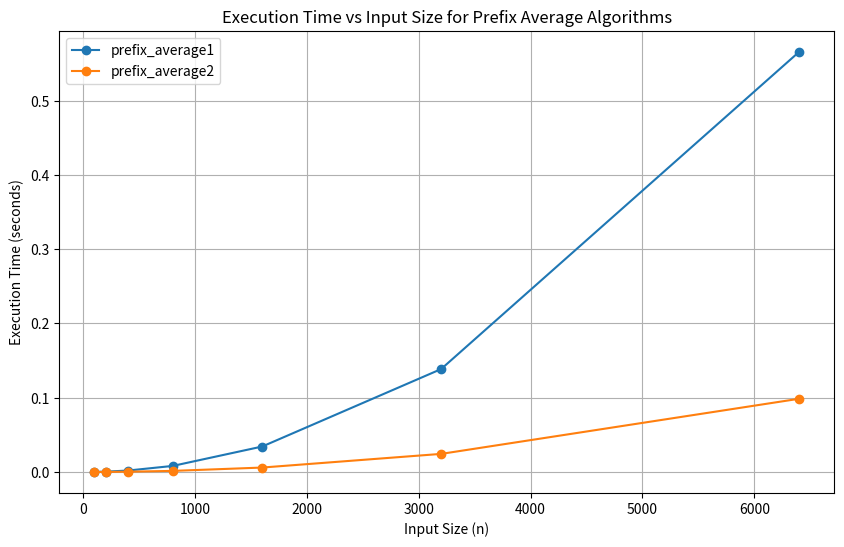

The matplotlib source for this figure:
import time
import matplotlib.pyplot as plt
import numpy as np


def prefix_average1(S):
    n = len(S)
    A = [0] * n
    for j in range(n):
        total = 0
        for i in range(j + 1):
            total += S[i]
        A[j] = total / (j + 1)
    return A


def prefix_average2(S):
    n = len(S)
    A = [0] * n
    for j in range(n):
        A[j] = sum(S[0 : j + 1]) / (j + 1)
    return A


input_sizes = [100, 200, 400, 800, 1600, 3200, 6400]


times1 = []
times2 = []

for size in input_sizes:
    S = np.random.rand(size).tolist()

    start_time = time.time()
    prefix_average1(S)
    end_time = time.time()
    times1.append(end_time - start_time)

    start_time = time.time()
    prefix_average2(S)
    end_time = time.time()
    times2.append(end_time - start_time)

plt.figure(figsize=(10, 6))
plt.plot(input_sizes, times1, label="prefix_average1", marker="o")
plt.plot(input_sizes, times2, label="prefix_average2", marker="o")
plt.xlabel("Input Size (n)")
plt.ylabel("Execution Time (seconds)")
plt.title("Execution Time vs Input Size for Prefix Average Algorithms")
plt.legend()
plt.grid(True)
plt.savefig("execution_time_plot.png")
